Image classification data set "tumorous_and_nontumorous" (ChandranSukirthan/Advanced-Brain-Tumor-Classification-Using-Deep-Learning on GitHub). Class labels (2): non-tumorous, tumorous.

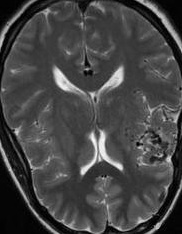
Label: non-tumorous

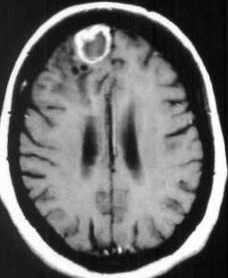
Label: tumorous

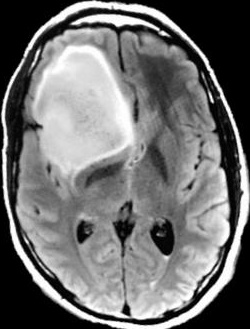
Label: tumorous

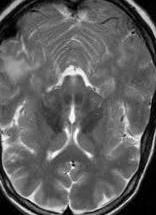
Label: non-tumorous

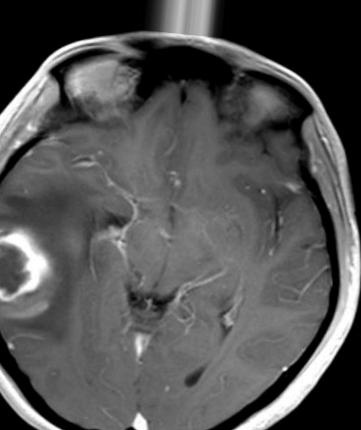
Label: tumorous

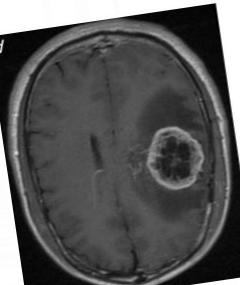
Label: tumorous
